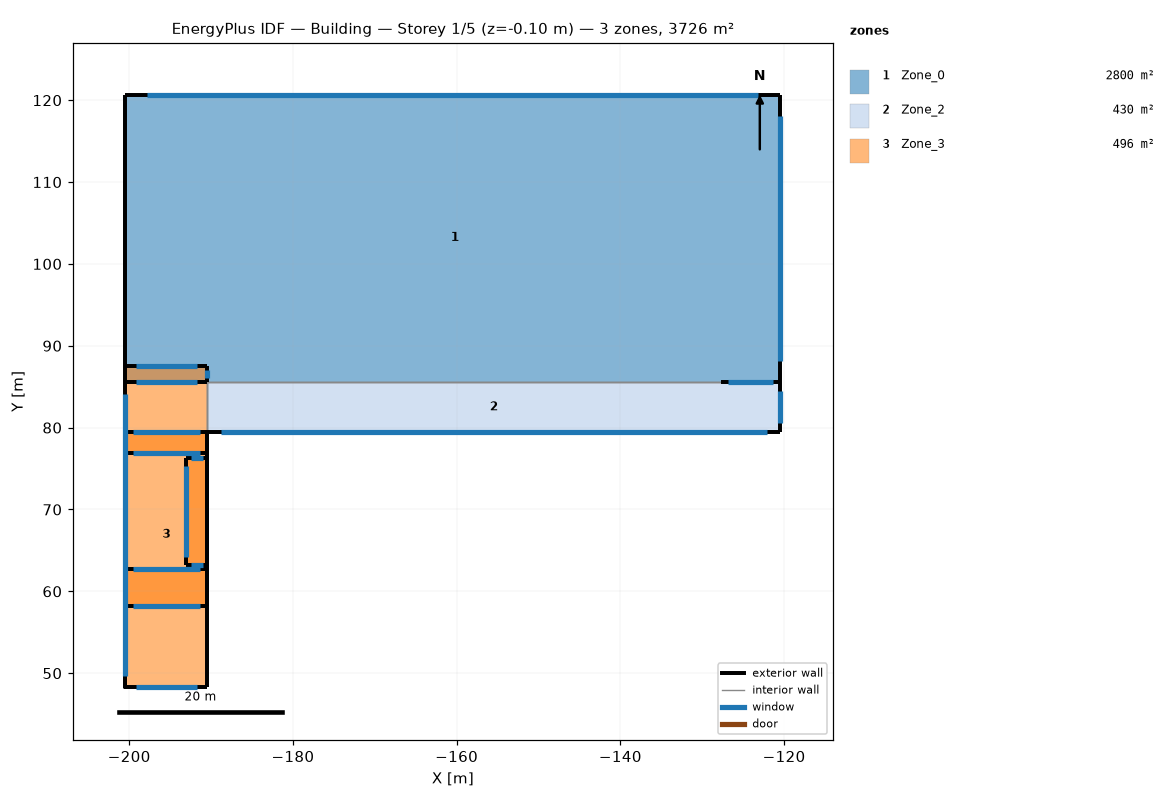
=== STOREY PLAN SPEC (per zone: floor XY polygon, exterior-wall plan segments, windows/doors) ===
zone 1: Zone_0  (2800.0 m²)
  floor: (-190.46, 85.59) (-200.46, 85.59) (-200.46, 87.49) (-190.46, 87.49)
  floor: (-190.46, 85.59) (-190.46, 87.49) (-200.46, 87.49) (-200.46, 120.59) (-120.46, 120.59) (-120.46, 85.59)
  exterior wall: (-127.66, 85.59) – (-120.46, 85.59)  [7.2 m]
    window: (-126.80, 85.59) – (-121.31, 85.59)  [10.4 m²]
  exterior wall: (-200.46, 85.59) – (-190.46, 85.59)  [10.0 m]
    window: (-199.13, 85.59) – (-191.78, 85.59)  [23.2 m²]
  exterior wall: (-120.46, 85.59) – (-120.46, 120.59)  [35.0 m]
    window: (-120.46, 88.09) – (-120.46, 118.08)  [131.6 m²]
  exterior wall: (-120.46, 120.59) – (-200.46, 120.59)  [80.0 m]
    window: (-123.14, 120.59) – (-197.77, 120.59)  [300.8 m²]
  exterior wall: (-200.46, 120.59) – (-200.46, 87.49) – (-200.46, 85.59)  [35.0 m]
  interior walls: 4
zone 2: Zone_2  (430.5 m²)
  floor: (-190.46, 79.44) (-190.46, 85.59) (-120.46, 85.59) (-120.46, 79.44)
  exterior wall: (-190.46, 79.44) – (-120.46, 79.44)  [70.0 m]
    window: (-188.77, 79.44) – (-122.14, 79.44)  [162.4 m²]
  exterior wall: (-120.46, 79.44) – (-120.46, 85.59)  [6.1 m]
    window: (-120.46, 80.53) – (-120.46, 84.49)  [14.3 m²]
  exterior wall: (-190.46, 79.49) – (-190.46, 79.44)  [0.0 m]
    window: (-190.46, 79.47) – (-190.46, 79.45)  [0.1 m²]
  interior walls: 2
zone 3: Zone_3  (496.0 m²)
  floor: (-200.46, 85.59) (-200.46, 87.49) (-190.46, 87.49) (-190.46, 85.59)
  floor: (-200.46, 85.59) (-190.46, 85.59) (-190.46, 48.29) (-200.46, 48.29)
  floor: (-193.01, 63.19) (-193.01, 76.29) (-190.46, 76.29) (-190.46, 63.19)
  floor: (-200.46, 58.24) (-200.46, 62.74) (-190.46, 62.74) (-190.46, 58.24)
  floor: (-190.46, 79.49) (-190.46, 76.94) (-200.46, 76.94) (-200.46, 79.49)
  exterior wall: (-200.46, 48.29) – (-190.46, 48.29)  [10.0 m]
    window: (-199.13, 48.29) – (-191.78, 48.29)  [23.2 m²]
  exterior wall: (-190.46, 85.59) – (-190.46, 87.49)  [1.9 m]
    window: (-190.46, 86.08) – (-190.46, 86.99)  [4.4 m²]
  exterior wall: (-190.46, 48.29) – (-190.46, 79.44) – (-190.46, 76.94) – (-190.46, 63.19) – (-190.46, 76.29) – (-190.46, 62.74) – (-190.46, 58.24)  [78.6 m]
  exterior wall: (-190.46, 87.49) – (-200.46, 87.49)  [10.0 m]
    window: (-191.78, 87.49) – (-199.13, 87.49)  [23.2 m²]
  exterior wall: (-200.46, 85.59) – (-200.46, 48.29) – (-200.46, 58.24) – (-200.46, 62.74) – (-200.46, 79.44) – (-200.46, 79.49) – (-200.46, 76.94)  [71.0 m]
    window: (-200.46, 84.16) – (-200.46, 49.71)  [76.4 m²]
  exterior wall: (-193.01, 63.19) – (-193.01, 76.29)  [13.1 m]
    window: (-193.01, 64.14) – (-193.01, 75.33)  [18.9 m²]
  exterior wall: (-193.01, 76.29) – (-190.46, 76.29)  [2.6 m]
    window: (-192.47, 76.29) – (-191.00, 76.29)  [3.7 m²]
  exterior wall: (-190.46, 63.19) – (-193.01, 63.19)  [2.6 m]
    window: (-191.00, 63.19) – (-192.47, 63.19)  [3.7 m²]
  exterior wall: (-190.46, 58.24) – (-200.46, 58.24)  [10.0 m]
    window: (-191.37, 58.24) – (-199.54, 58.24)  [14.4 m²]
  exterior wall: (-200.46, 62.74) – (-190.46, 62.74)  [10.0 m]
    window: (-199.54, 62.74) – (-191.37, 62.74)  [14.4 m²]
  exterior wall: (-200.46, 79.49) – (-190.46, 79.49)  [10.0 m]
    window: (-199.54, 79.49) – (-191.37, 79.49)  [14.4 m²]
  exterior wall: (-190.46, 76.94) – (-200.46, 76.94)  [10.0 m]
    window: (-191.37, 76.94) – (-199.54, 76.94)  [14.4 m²]
  interior walls: 2

=== DERIVED (storey summary) ===
Building: Building
Storey: 1 of 5  (floor level z = -0.10 m)
Storey gross floor area: 3726.5 m²
Zones on this storey: 3
  - Zone_0: floor 2800.0 m²; exterior wall 167.2 m (1482.9 m²); 4 window(s) 466.0 m²; WWR 31.4%
  - Zone_2: floor 430.5 m²; exterior wall 76.2 m (441.8 m²); 3 window(s) 176.7 m²; WWR 40.0%
  - Zone_3: floor 496.0 m²; exterior wall 229.7 m (769.0 m²); 11 window(s) 211.0 m²; WWR 27.4%
Zone adjacency (shared interzone walls):
  - Zone_0 ↔ Zone_2
  - Zone_0 ↔ Zone_3
  - Zone_2 ↔ Zone_3